The GitHub repository AffrizaWildanFauzan/datera-v2 contains a labelled image folder "datera-v2" with 30 categories: Albizia saponaria, Dendrobium leonis, Dracaena trifasciata, Echinodorus radican, Gymnocalycium, Hopea bilitonensis, Impatiens walleriana, Lagerstroemia speciosa, Ixora acuminata, Monstera adansonii, Nepenthes sumatrana, Alocasia Black Velvet, Nepenthes reinwardtiana, Ochna kirkii, Philodendron Lemon, Portulaca sp, Quassia amara, Reutealis trisperma, Rosa sp, Russelia equisetiformis, Syzygium myrtifolium, Tabernaemontana corymbosa, Anacampseros rufescens Sunrise, 3 apocynacaea, Areca catechu, Catharanthus roseus, Ceiba pentandra, Cuphea hyssopifolia, Cymbidium bicolor, Dendrobium Uthai White. Examples follow, each with its label.

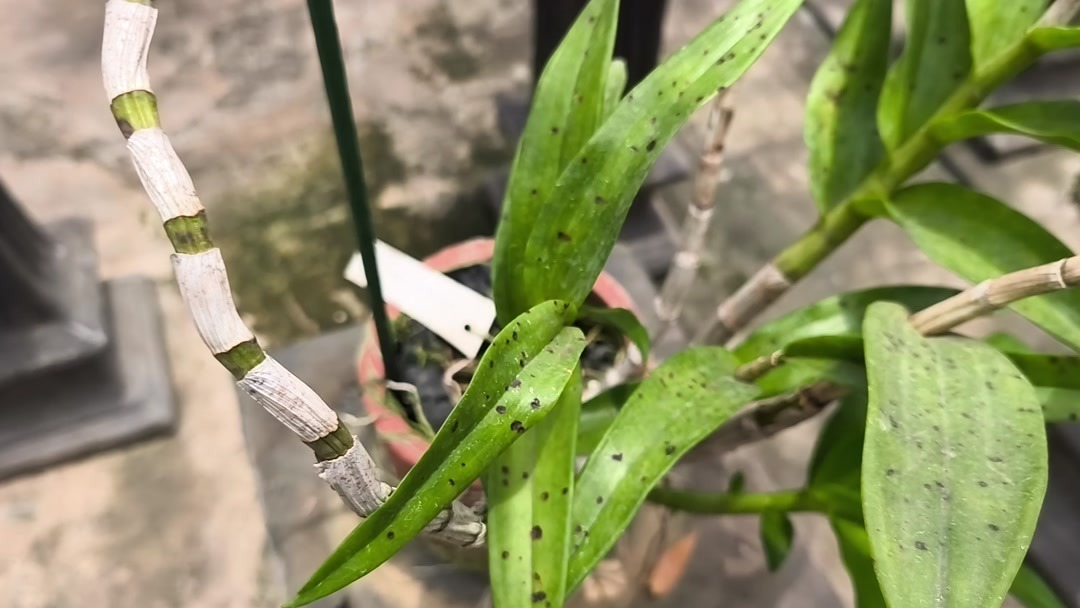
Label: Dendrobium Uthai White

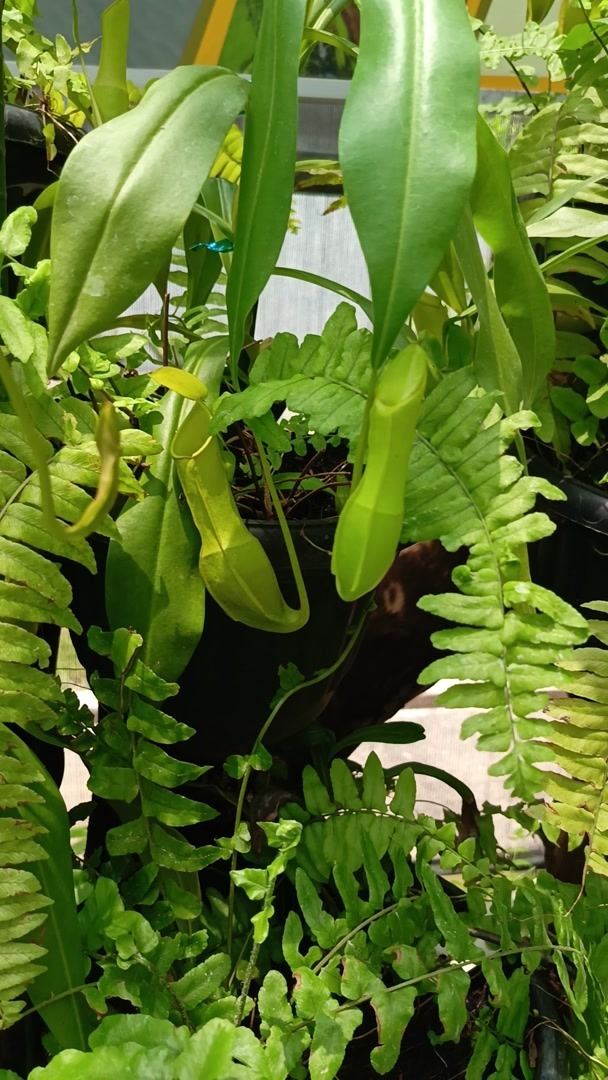
Label: Nepenthes reinwardtiana

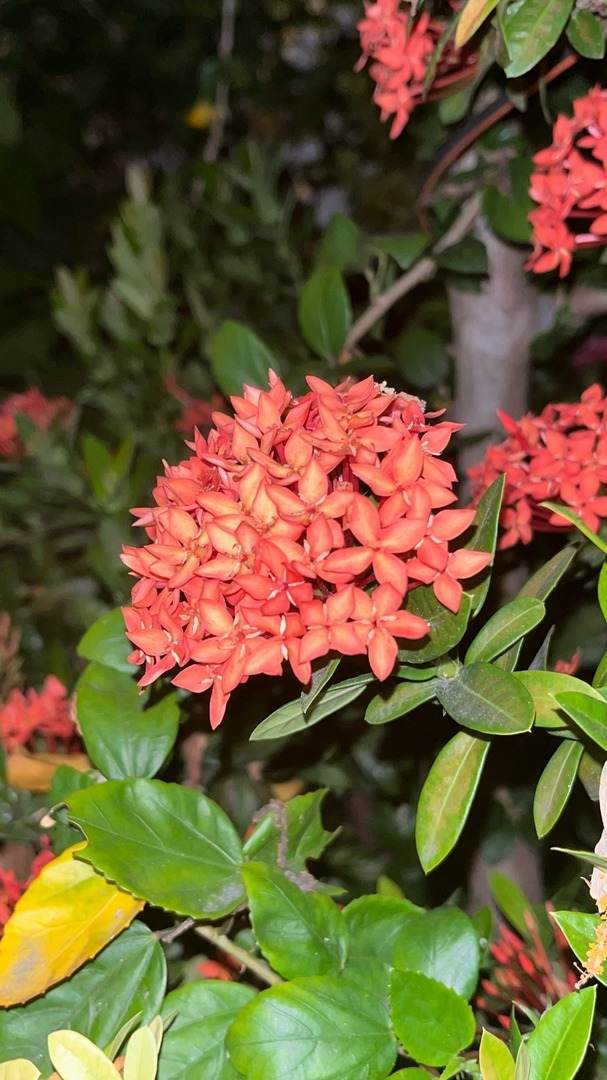
Label: Ixora acuminata

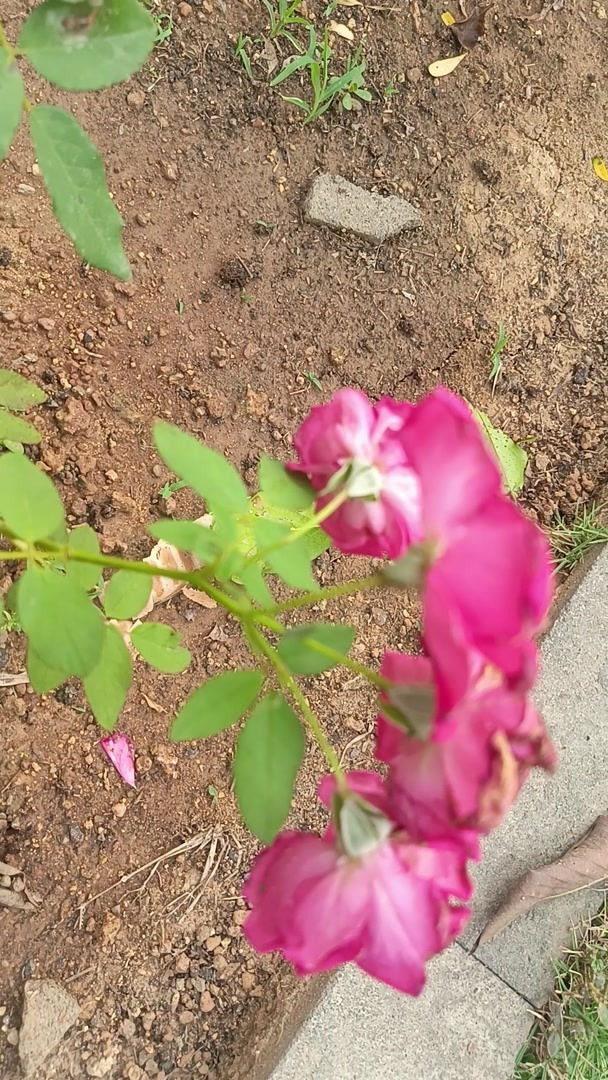
Label: Rosa sp

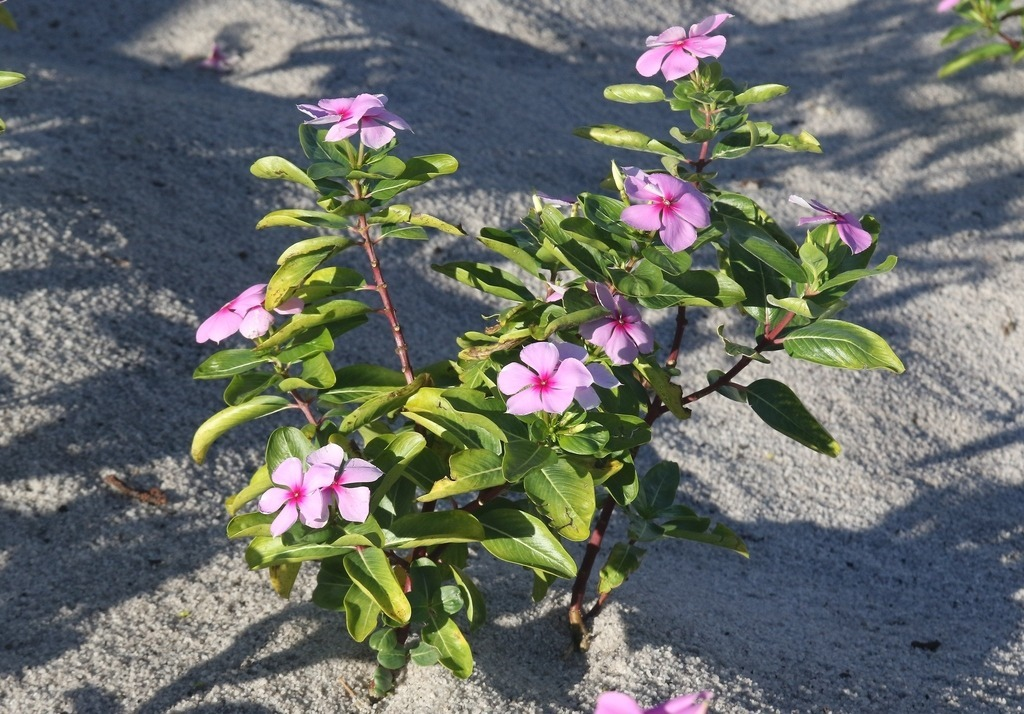
Label: Catharanthus roseus

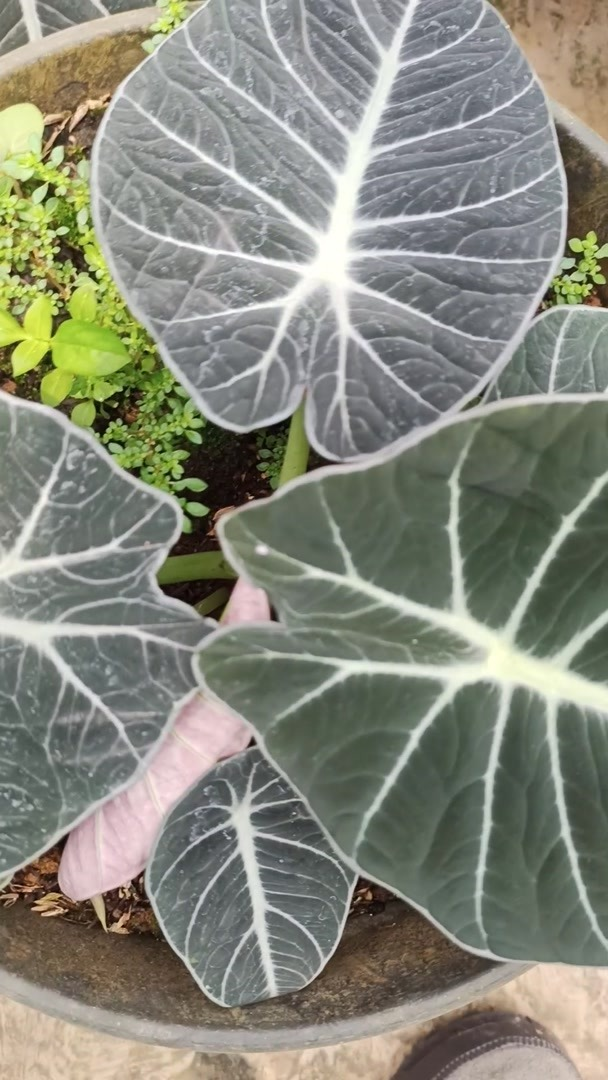
Label: Alocasia Black Velvet
